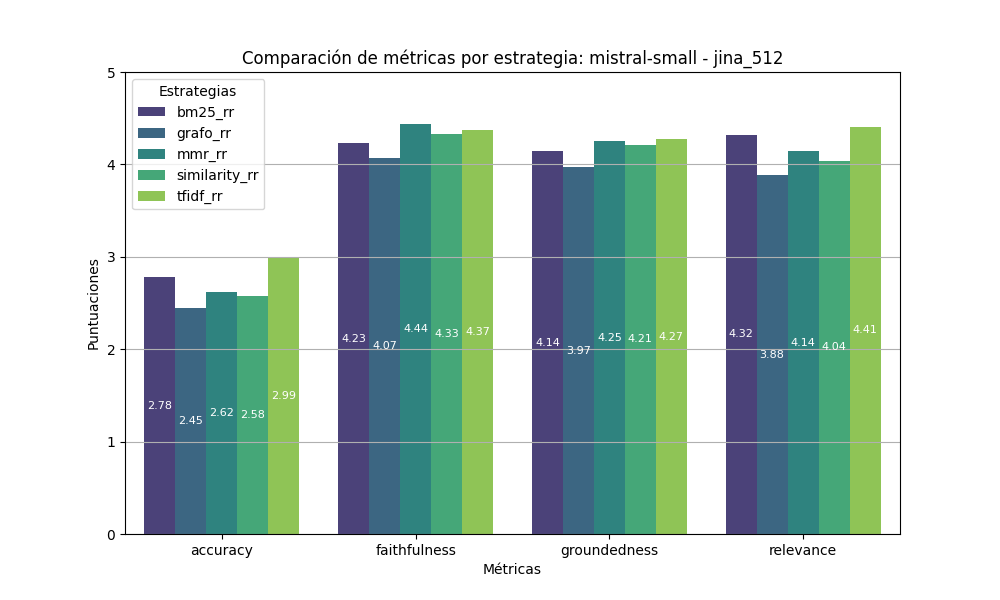

Values plotted in this chart, from the file beside it:
accuracy, faithfulness, groundedness, relevance, estrategia
2.78, 4.23, 4.14, 4.32, bm25_rr
2.45, 4.07, 3.97, 3.88, grafo_rr
2.62, 4.44, 4.25, 4.14, mmr_rr
2.58, 4.33, 4.21, 4.04, similarity_rr
2.99, 4.37, 4.27, 4.41, tfidf_rr
